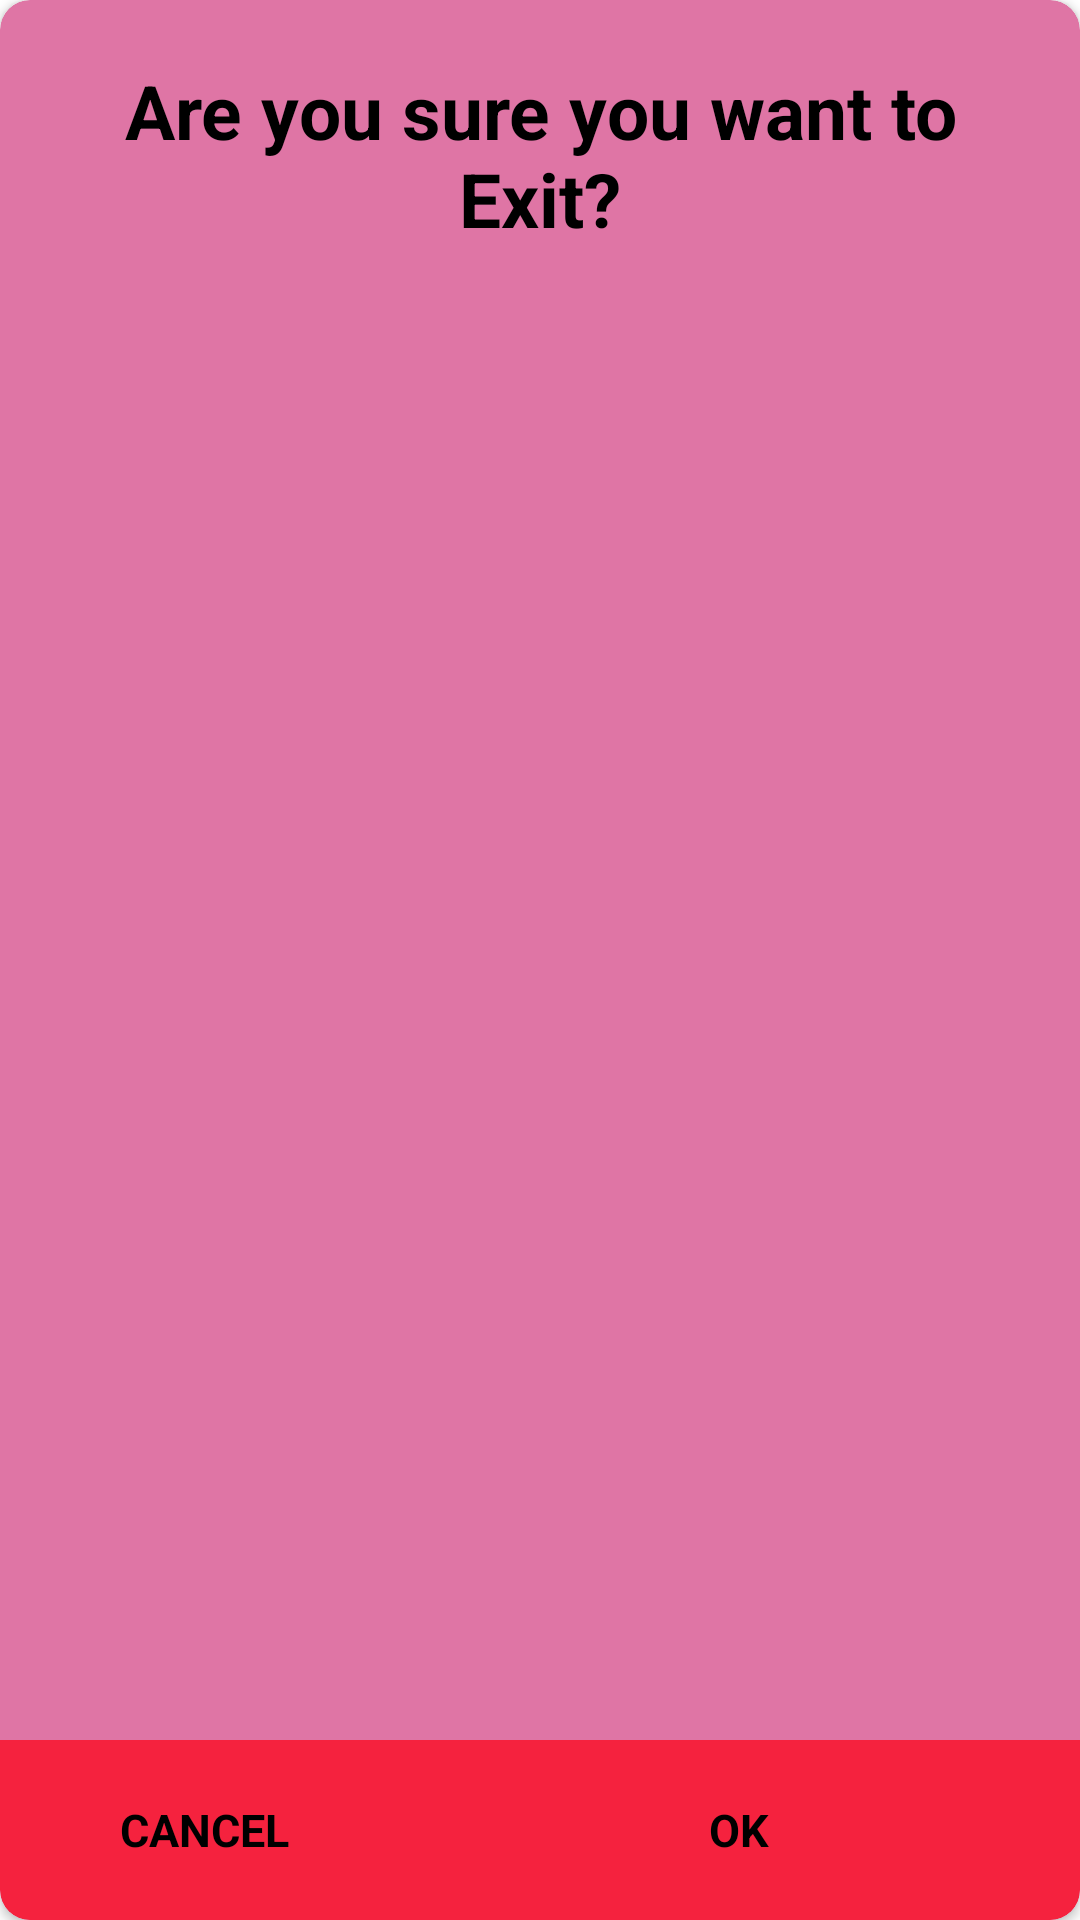

Layout XML and referenced resources for this Android screen:
<!-- AndroidManifest.xml: application theme Theme.QuizAppTask -->
<!-- res/layout/quit_layout.xml -->
<?xml version="1.0" encoding="utf-8"?>
<androidx.cardview.widget.CardView xmlns:android="http://schemas.android.com/apk/res/android"
    android:layout_width="300dp"
    android:layout_gravity="center"
    android:layout_height="250dp"
    style="@style/Dialog"
    xmlns:app="http://schemas.android.com/apk/res-auto"
    app:cardCornerRadius="10dp"
    app:cardBackgroundColor="@color/our_purple">
    <LinearLayout
        android:layout_width="match_parent"
        android:layout_height="wrap_content"
        android:gravity="center"
        android:orientation="vertical"
        >
        <TextView
            android:layout_marginRight="20dp"
            android:layout_marginLeft="20dp"
            android:layout_width="wrap_content"
            android:layout_height="wrap_content"
            android:text="Are you sure you want to Exit?"
            android:maxLines="2"
            android:textAlignment="center"
            android:textSize="25sp"
            android:textStyle="bold"
            android:layout_marginTop="20dp"
            android:gravity="center"
            android:textColor="@color/black"/>

        <ImageView
            android:layout_width="50dp"
            android:layout_height="50dp"
            android:src="@drawable/exit"
            android:gravity="center"/>
    </LinearLayout>

    <LinearLayout
        android:layout_gravity="bottom"
        android:layout_width="match_parent"
        android:layout_height="60dp"
        android:orientation="horizontal"
        android:background="@drawable/cancel_btn_back"
        android:weightSum="2"
        >

       <TextView
           android:id="@+id/cancelTV"
           android:layout_width="wrap_content"
           android:layout_height="wrap_content"
           android:text="CANCEL"
           android:textColor="@color/black"
           android:textStyle="bold"
           android:layout_gravity="center_vertical"
           android:layout_marginLeft="40dp"
           android:textSize="15sp"/>
        <TextView
            android:id="@+id/okTV"
            android:layout_width="wrap_content"
            android:layout_height="wrap_content"
            android:text="OK"
            android:textColor="@color/black"
            android:textStyle="bold"
            android:layout_gravity="center_vertical"
            android:layout_marginLeft="140dp"
            android:textSize="15sp"/>




    </LinearLayout>




</androidx.cardview.widget.CardView>
<!-- resources referenced by this layout -->
<resources>
  <color name="black">#FF000000</color>
  <color name="our_purple">#DF75A5</color>
  <!-- drawable cancel_btn_back (drawable) -->
  <?xml version="1.0" encoding="utf-8"?>
  <shape android:shape="rectangle" xmlns:android="http://schemas.android.com/apk/res/android">
  <solid android:color="#f5223e"/>
      <corners android:bottomLeftRadius="10dp"
          android:bottomRightRadius="10dp"/>
  </shape>
  <style name="Dialog">
          <item name="android:windowBackground">@drawable/empty_background</item>
          <item name="windowNoTitle">true</item>
          <item name="android:windowMinWidthMajor">80%</item>
          <item name="windowActionBar">false</item>
      </style>
  <style name="Theme.QuizAppTask" parent="Theme.MaterialComponents.DayNight.NoActionBar">
          
          <item name="colorPrimary">@color/purple_500</item>
          <item name="colorPrimaryVariant">@color/purple_700</item>
          <item name="colorOnPrimary">@color/white</item>
          
          <item name="colorSecondary">@color/teal_200</item>
          <item name="colorSecondaryVariant">@color/teal_700</item>
          <item name="colorOnSecondary">@color/black</item>
          
          <item name="android:statusBarColor" tools:targetApi="l">?attr/colorPrimaryVariant</item>
          
      </style>
  <color name="purple_500">#DF75A5</color>
  <color name="purple_700">#DF75A5</color>
  <color name="white">#FFFFFFFF</color>
  <color name="teal_200">#FF03DAC5</color>
  <color name="teal_700">#FF018786</color>
</resources>
